The GitHub repository aviogit/dynamic-hand-gesture-classification-datasets contains a labelled image folder "dynamic-hand-gestures-LMHGD-dataset-double-view" with 13 categories: catching, catching hands up, line gesture, pointing, pointing with hand raised, resting, rotating, scroll finger, shaking, shaking low, shaking raised fist, slicing, zoom gesture. Examples follow, each with its label.

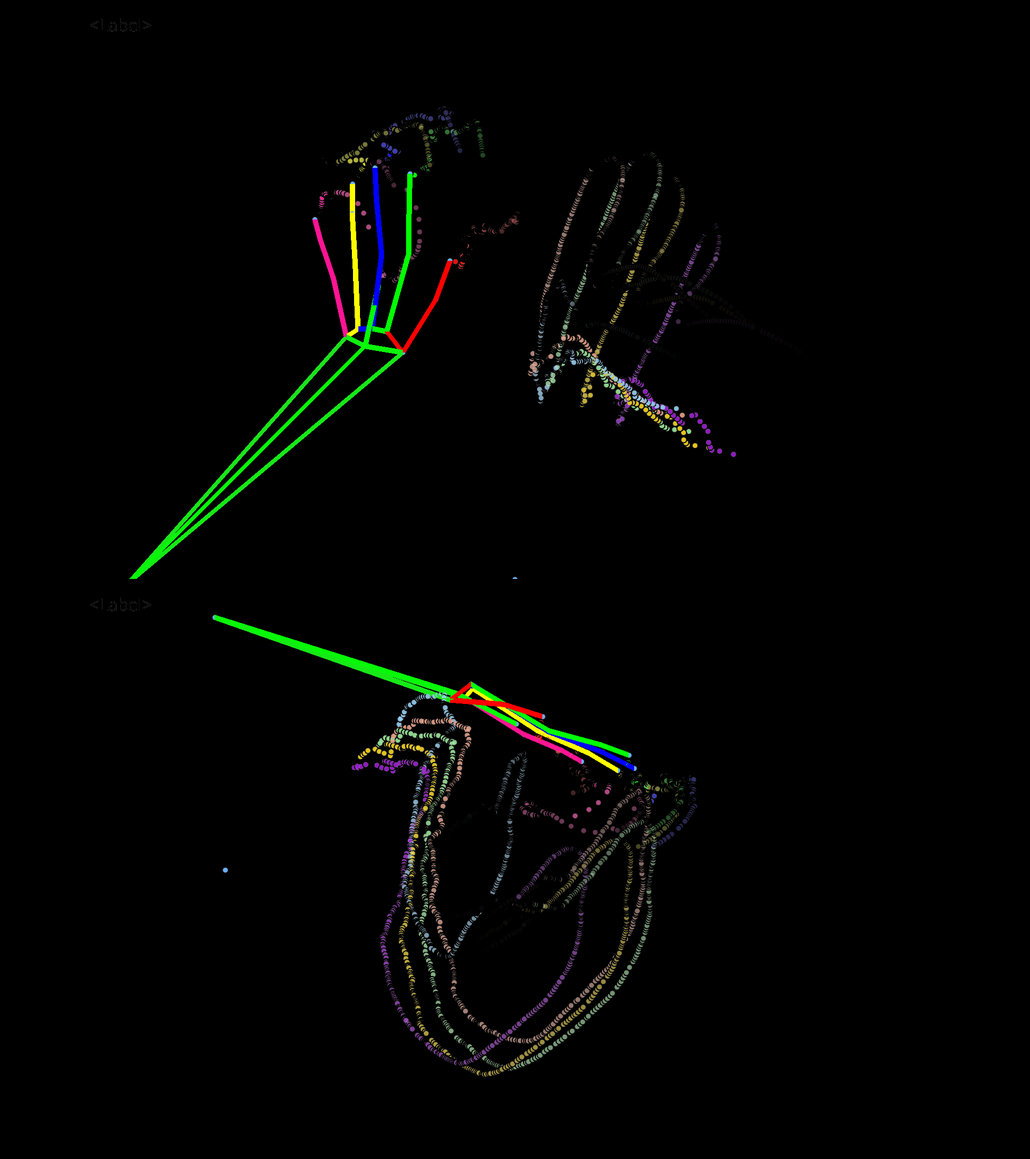
Label: catching hands up

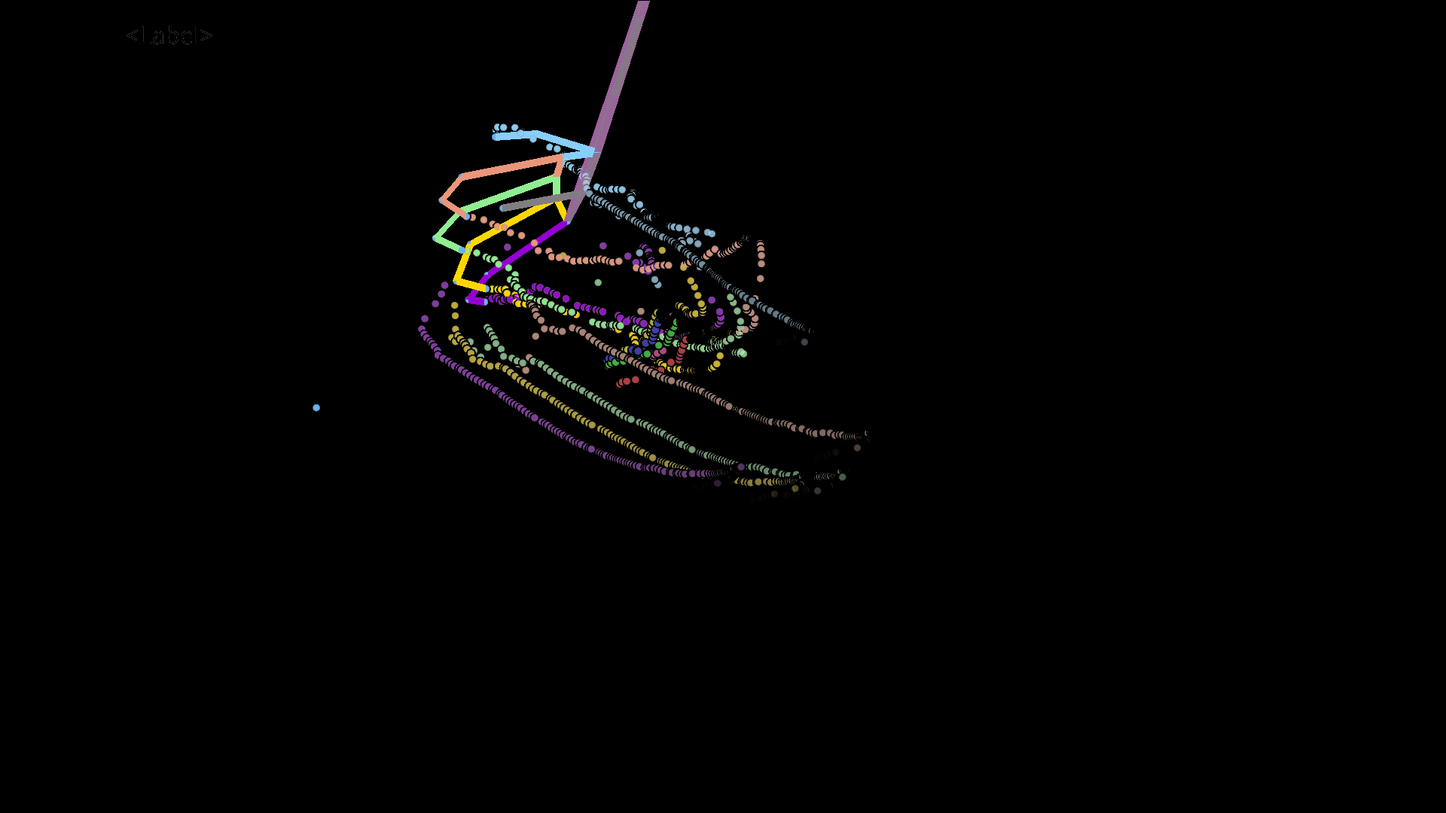
Label: shaking raised fist

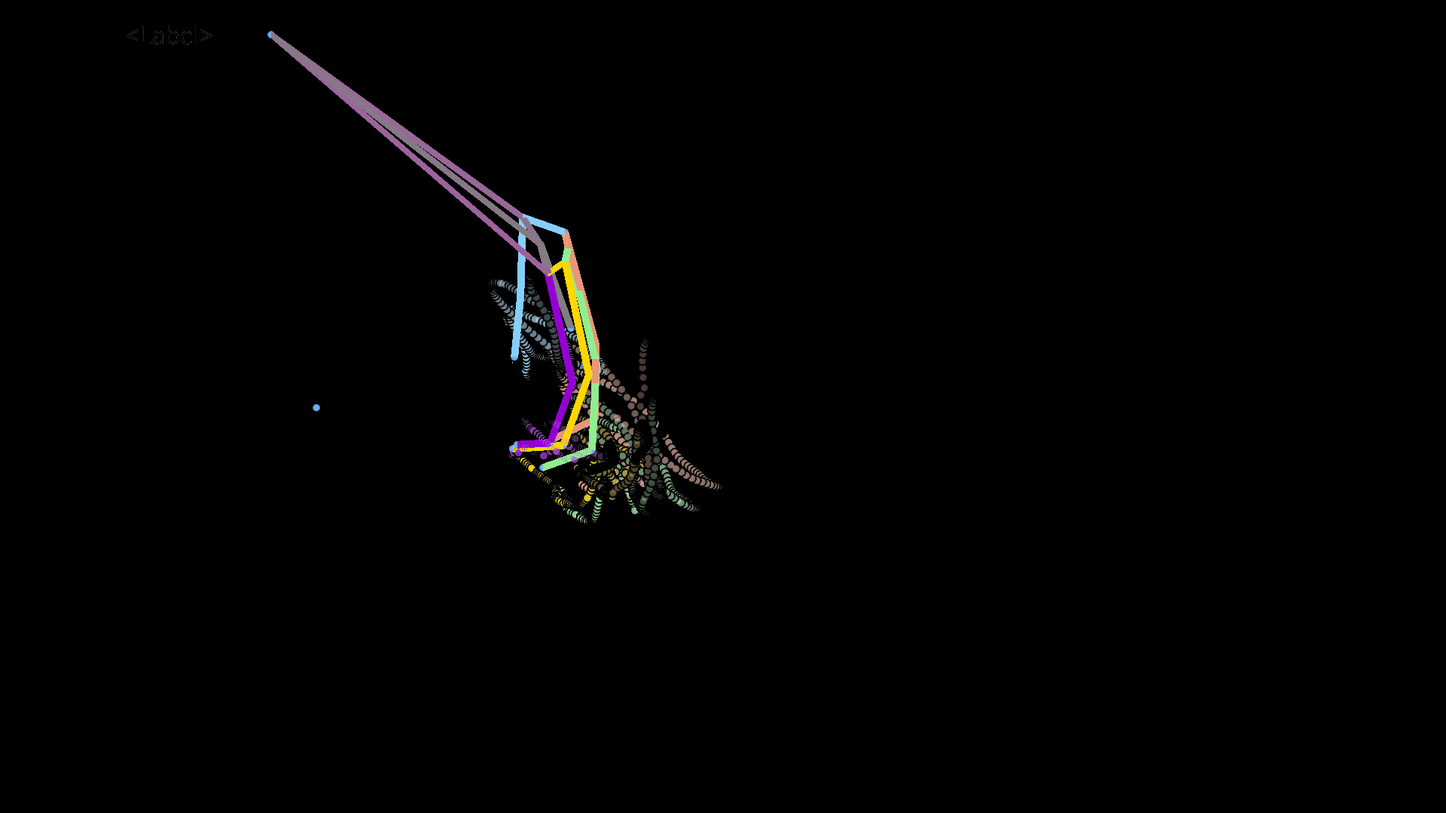
Label: rotating

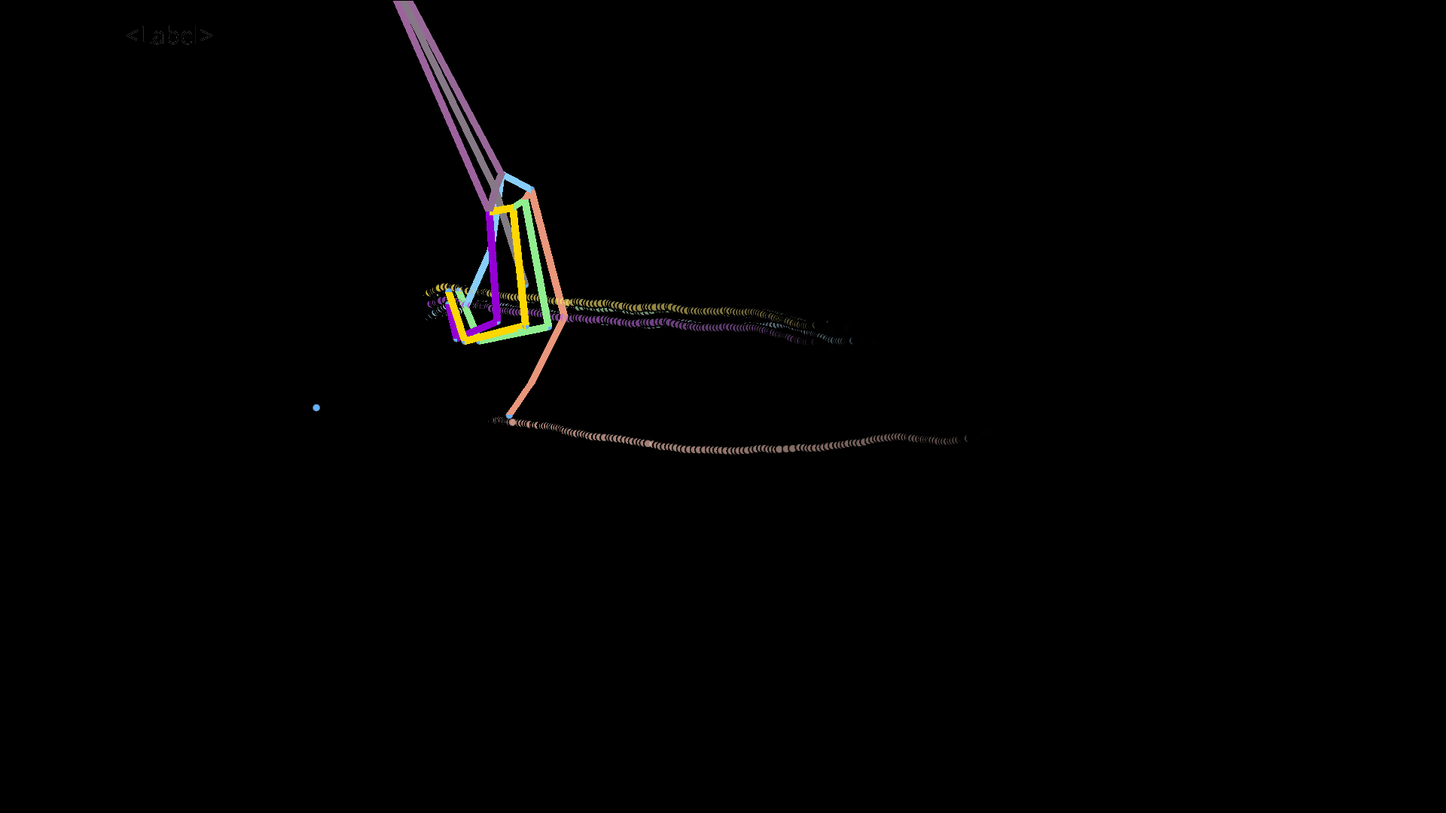
Label: scroll finger

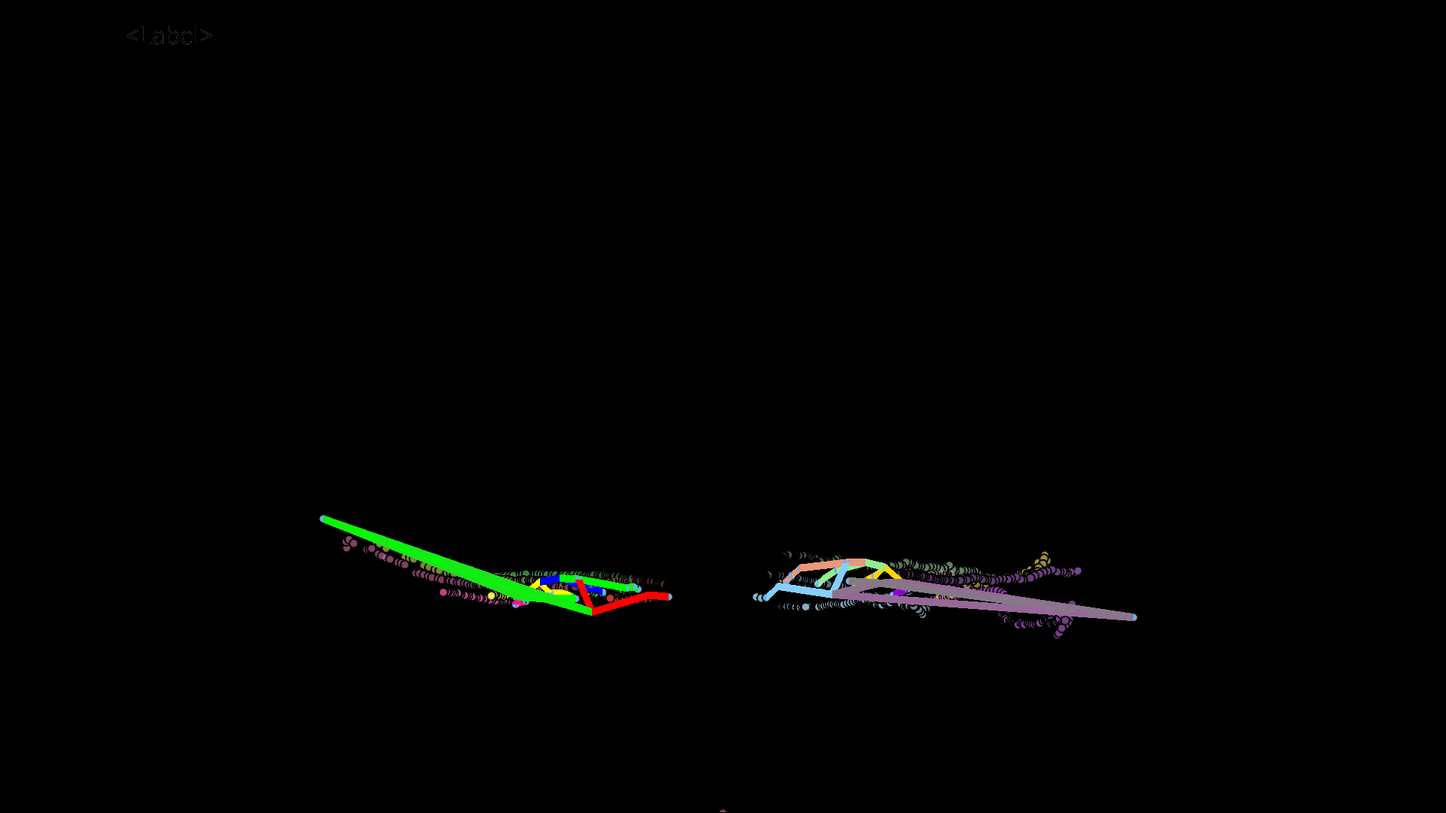
Label: zoom gesture

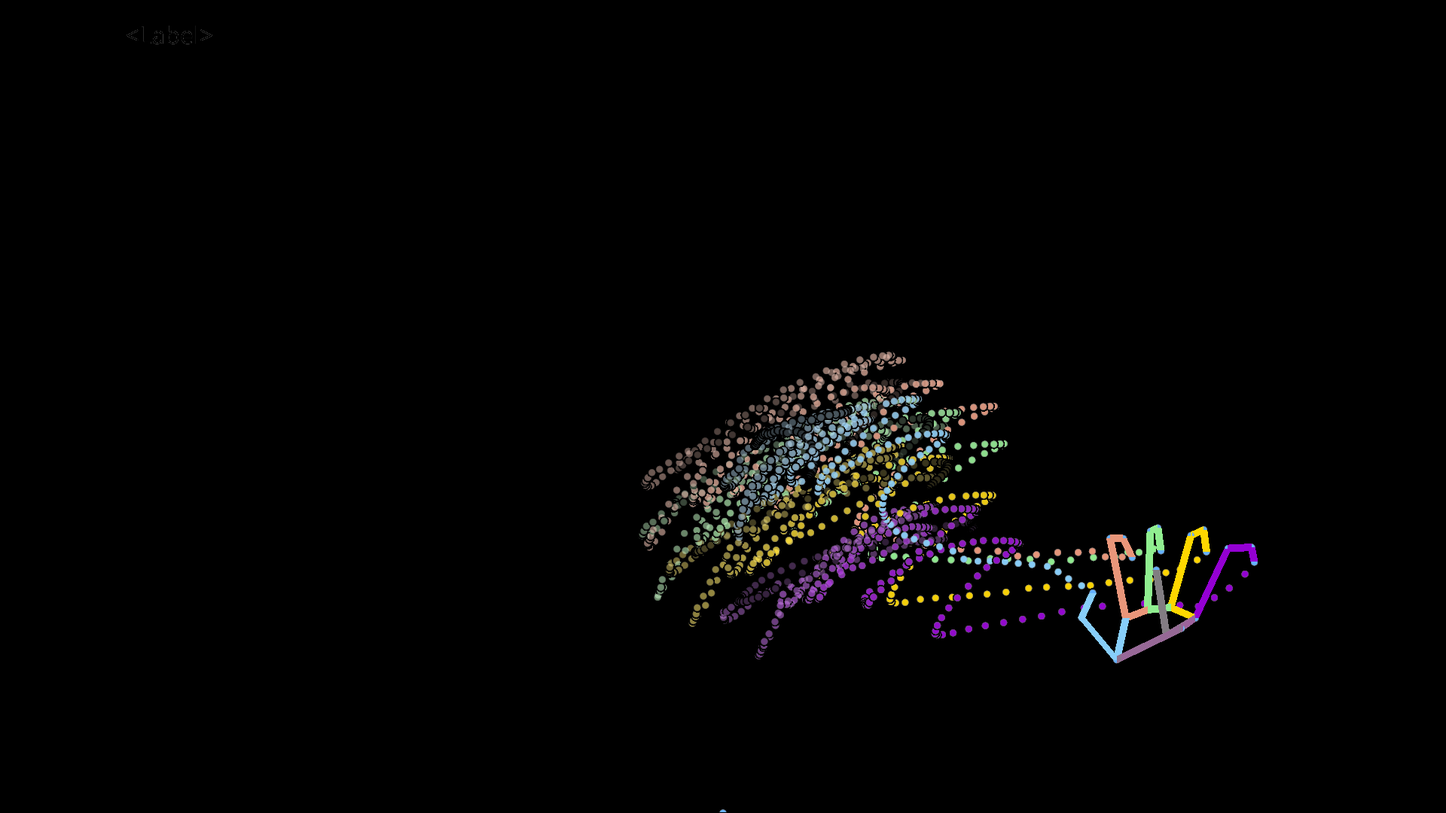
Label: shaking
